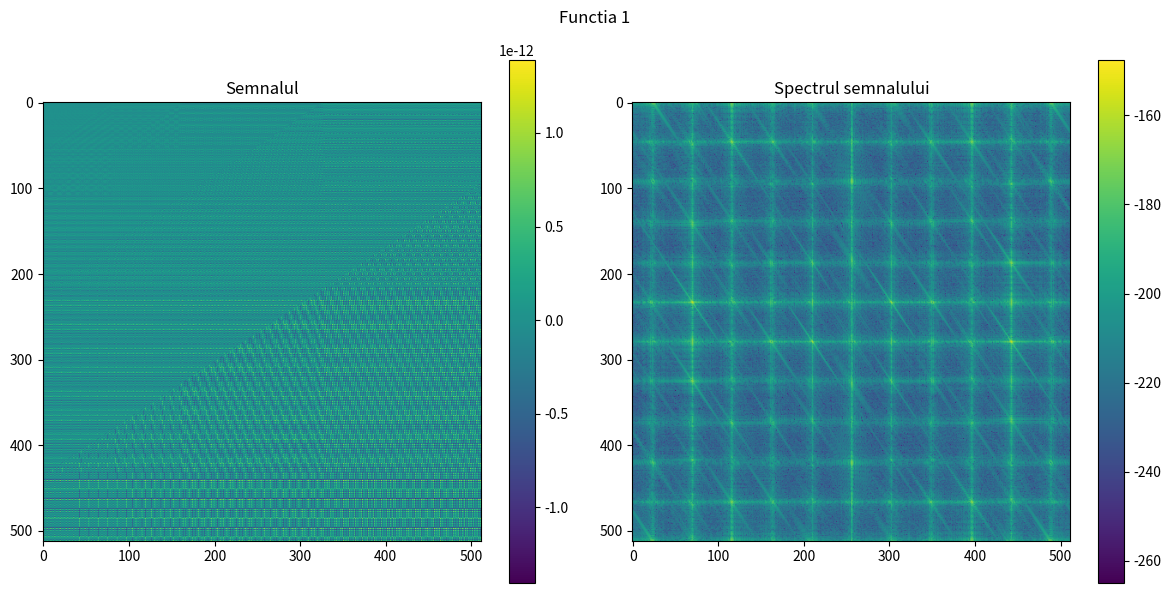
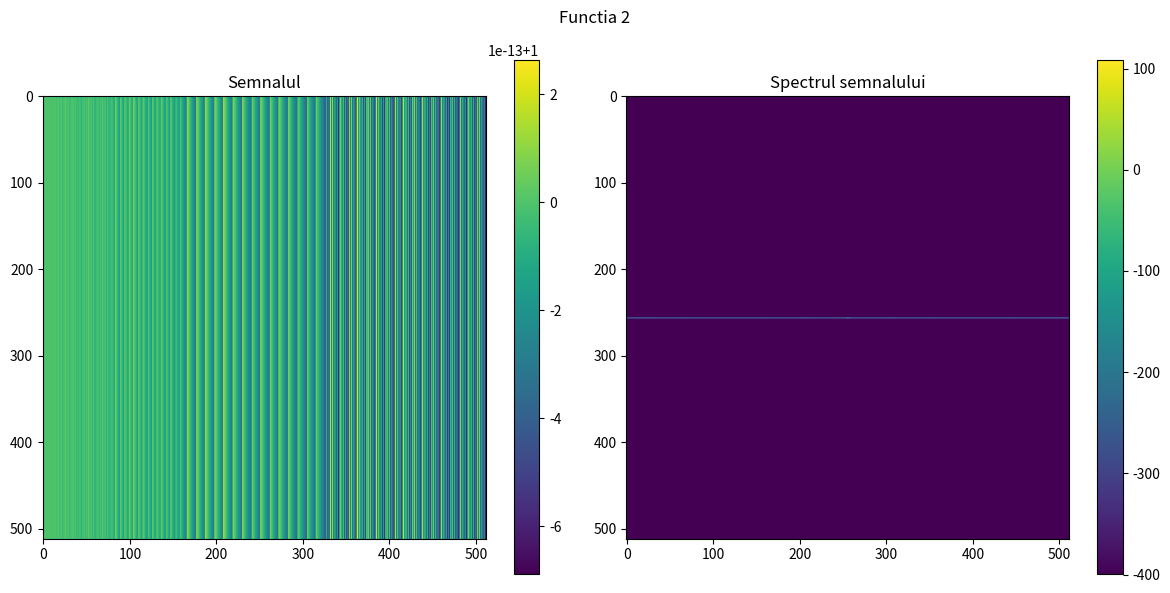
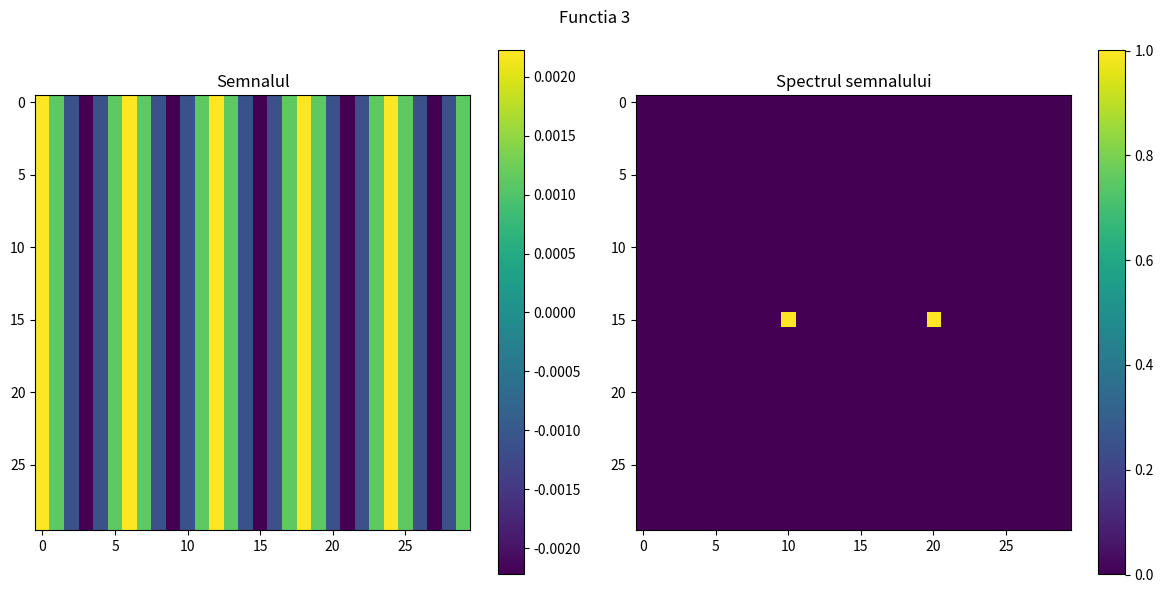
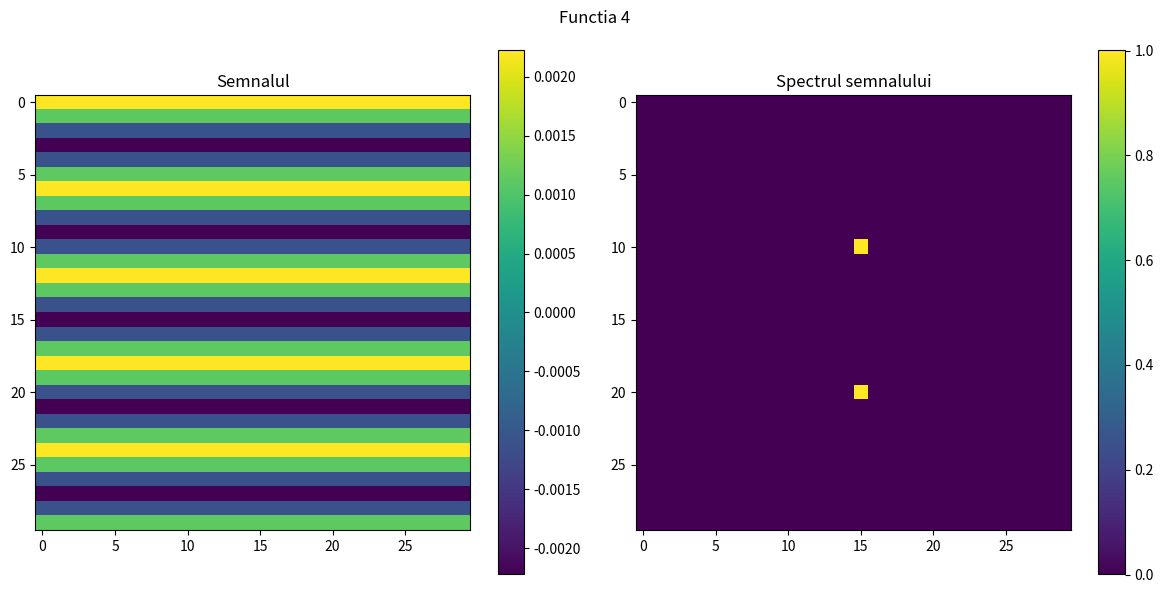
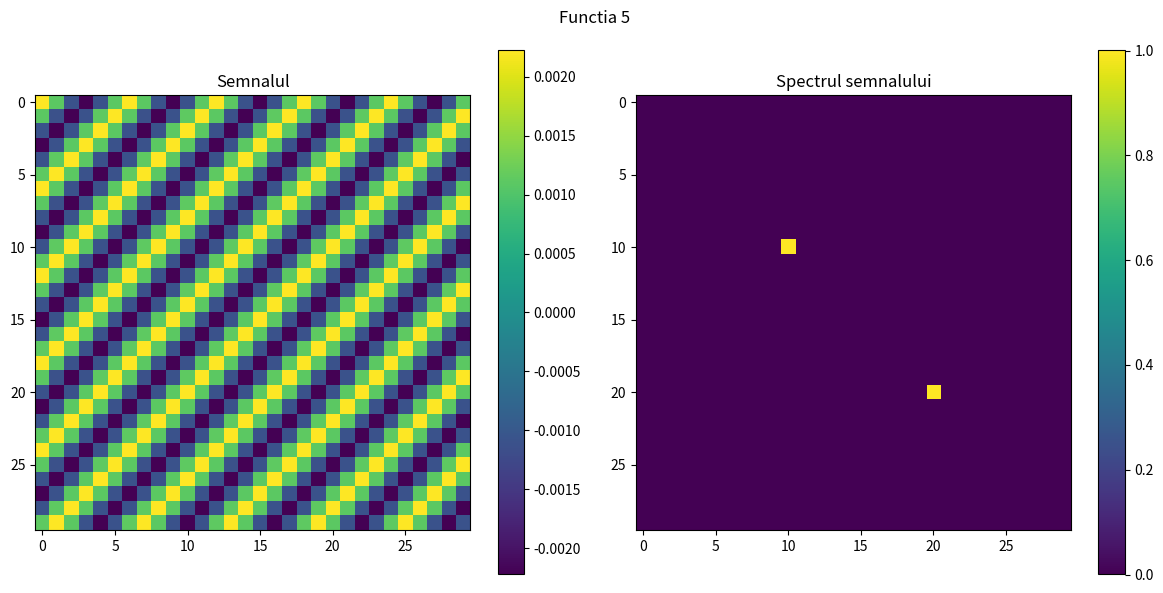

The script that saved these images, in order:
import numpy as np
import matplotlib.pyplot as plt

# Exercitiul 1 - 1


def func1(n1, n2):
    return np.sin(2 * np.pi * n1 + 3 * np.pi * n2)


dim = 512
n1, n2 = np.meshgrid(range(dim), range(dim))

X = func1(n1, n2)
Y = np.fft.fftshift(np.fft.fft2(X))
freq_db = 20*np.log10(abs(Y))

fig, axs = plt.subplots(1, 2, figsize=(12, 6))
fig.suptitle('Functia 1')

img = axs[0].imshow(X)
axs[0].set_title("Semnalul")
fig.colorbar(img, ax=axs[0])

img = axs[1].imshow(freq_db)
axs[1].set_title("Spectrul semnalului")
fig.colorbar(img, ax=axs[1])

plt.tight_layout()

plt.show()

# Exercitiul 1 - 2


def func2(n1, n2):
    return np.sin(4 * np.pi * n1) + np.cos(6 * np.pi * n2)


dim = 512
n1, n2 = np.meshgrid(range(dim), range(dim))

X = func2(n1, n2)
Y = np.fft.fftshift(np.fft.fft2(X))
freq_db = 20*np.log10(abs(Y + 1e-20))

fig, axs = plt.subplots(1, 2, figsize=(12, 6))
fig.suptitle('Functia 2')

img = axs[0].imshow(X)
axs[0].set_title("Semnalul")
fig.colorbar(img, ax=axs[0])

img = axs[1].imshow(freq_db)
axs[1].set_title("Spectrul semnalului")
fig.colorbar(img, ax=axs[1])

plt.tight_layout()

plt.show()

# Exercitiul 1 - 3
dim = 30

Y = np.zeros((dim, dim), dtype=complex)
Y[0, 5] = 1
Y[0, dim - 5] = 1

X = np.real(np.fft.ifft2(Y))

fig, axs = plt.subplots(1, 2, figsize=(12, 6))
fig.suptitle('Functia 3')

img = axs[0].imshow(X)
axs[0].set_title("Semnalul")
fig.colorbar(img, ax=axs[0])

img = axs[1].imshow(np.abs(np.fft.fftshift(Y)) + 1e-15)
axs[1].set_title("Spectrul semnalului")
fig.colorbar(img, ax=axs[1])

plt.tight_layout()

plt.show()

# Exercitiul 1 - 4
dim = 30

Y = np.zeros((dim, dim), dtype=complex)
Y[5, 0] = 1
Y[dim - 5, 0] = 1

X = np.real(np.fft.ifft2(Y))

fig, axs = plt.subplots(1, 2, figsize=(12, 6))
fig.suptitle('Functia 4')

img = axs[0].imshow(X)
axs[0].set_title("Semnalul")
fig.colorbar(img, ax=axs[0])

img = axs[1].imshow(np.abs(np.fft.fftshift(Y)) + 1e-15)
axs[1].set_title("Spectrul semnalului")
fig.colorbar(img, ax=axs[1])

plt.tight_layout()

plt.show()

# Exercitiul 1 - 5
dim = 30

Y = np.zeros((dim, dim), dtype=complex)
Y[5, 5] = 1
Y[dim - 5, dim - 5] = 1

X = np.real(np.fft.ifft2(Y))

fig, axs = plt.subplots(1, 2, figsize=(12, 6))
fig.suptitle('Functia 5')

img = axs[0].imshow(X)
axs[0].set_title("Semnalul")
fig.colorbar(img, ax=axs[0])

img = axs[1].imshow(np.abs(np.fft.fftshift(Y)) + 1e-15)
axs[1].set_title("Spectrul semnalului")
fig.colorbar(img, ax=axs[1])

plt.tight_layout()

plt.show()
